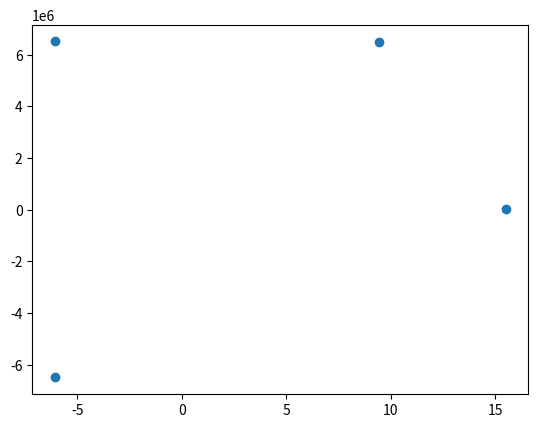

Generate this figure with matplotlib:
import math
import matplotlib.pyplot as plt

bodyCenter = [0, 0]
spacecraftPos = [6500e3, 0]
spacecraftVel = [0, -8e3]

G = 6.67e-11
M = 5.97e24

def getGrav(r):
    return G*M/((r)**2)

xRes = []
yRes = []
tempPos = [0, 0]
for i in range(4):
    origX = spacecraftPos[0]
    origY = spacecraftPos[1]
    if spacecraftPos[0] >= 0:
        tempPos[0] = spacecraftPos[0] + spacecraftVel[0]
    else:
        tempPos[0] = spacecraftPos[0] + spacecraftVel[0]
    if spacecraftPos[1] >= 0:
        tempPos[1] = spacecraftPos[1] + spacecraftVel[1]
    else:
        tempPos[1] = spacecraftPos[1] + spacecraftVel[1]
    r = math.sqrt(spacecraftPos[0]**2 + spacecraftPos[1]**2)
    theta = math.atan2(spacecraftPos[1], spacecraftPos[0])
    if tempPos[0] <= 0:
        tempPos[0] += math.cos(theta)*getGrav(r)
    else:
        tempPos[0] -= math.cos(theta)*getGrav(r)
    if tempPos[1] <= 0:
        tempPos[1] += math.sin(theta )*getGrav(r)
    else:
        tempPos[1] -= math.sin(theta)*getGrav(r)
    spacecraftPos = tempPos
    if tempPos[0] <= 0:
        spacecraftVel[0] = spacecraftPos[0] - origX
    else:
        spacecraftVel[0] = origX - spacecraftPos[0]
    if tempPos[1] <= 0:
        spacecraftVel[1] = spacecraftPos[0] - origY
    else:
        spacecraftVel[1] = origY - spacecraftPos[1]
    xRes.append(spacecraftVel[0])
    yRes.append(spacecraftVel[1])
    print(spacecraftVel[1])
plt.scatter(xRes, yRes)
plt.show()
